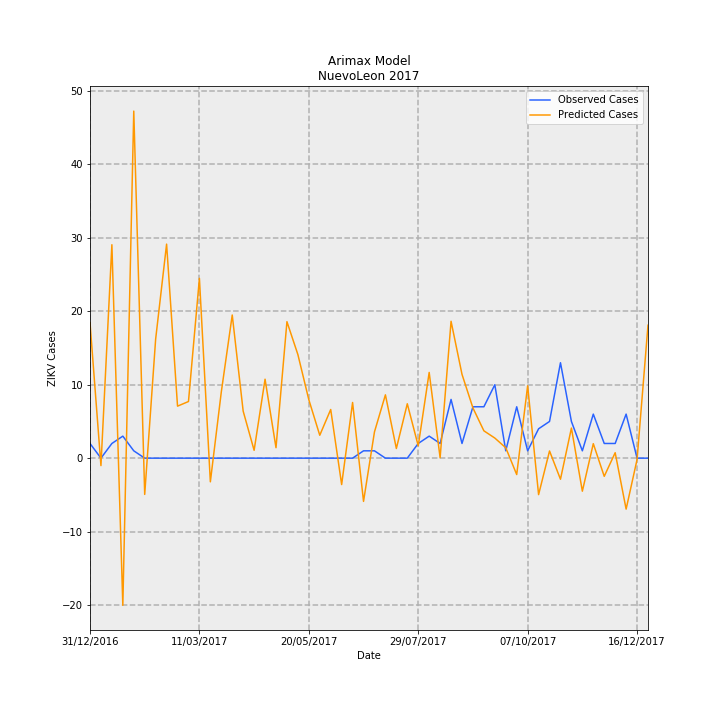

Values plotted in this chart, from the file beside it:
Date, predictions_incidence, observed_incidence, Predicted Cases, Observed Cases, error
31/12/2016, 0.3606, 0.03907, 18.46, 2.0, -16.46
07/01/2017, -0.01981, 0.0, -1.014, 0.0, 1.014
14/01/2017, 0.5679, 0.03907, 29.07, 2.0, -27.07
21/01/2017, -0.3915, 0.0586, -20.04, 3.0, 23.04
28/01/2017, 0.9234, 0.01953, 47.27, 1.0, -46.27
04/02/2017, -0.09645, 0.0, -4.938, 0.0, 4.938
11/02/2017, 0.3168, 0.0, 16.22, 0.0, -16.22
18/02/2017, 0.5695, 0.0, 29.15, 0.0, -29.15
25/02/2017, 0.1384, 0.0, 7.084, 0.0, -7.084
04/03/2017, 0.1507, 0.0, 7.715, 0.0, -7.715
11/03/2017, 0.4784, 0.0, 24.49, 0.0, -24.49
18/03/2017, -0.06297, 0.0, -3.224, 0.0, 3.224
25/03/2017, 0.176, 0.0, 9.01, 0.0, -9.01
01/04/2017, 0.3809, 0.0, 19.5, 0.0, -19.5
08/04/2017, 0.125, 0.0, 6.401, 0.0, -6.401
15/04/2017, 0.02089, 0.0, 1.069, 0.0, -1.069
22/04/2017, 0.21, 0.0, 10.75, 0.0, -10.75
29/04/2017, 0.0278, 0.0, 1.423, 0.0, -1.423
06/05/2017, 0.3631, 0.0, 18.59, 0.0, -18.59
13/05/2017, 0.2756, 0.0, 14.11, 0.0, -14.11
20/05/2017, 0.1555, 0.0, 7.96, 0.0, -7.96
27/05/2017, 0.06095, 0.0, 3.12, 0.0, -3.12
03/06/2017, 0.1295, 0.0, 6.628, 0.0, -6.628
10/06/2017, -0.07023, 0.0, -3.595, 0.0, 3.595
17/06/2017, 0.1481, 0.0, 7.583, 0.0, -7.583
24/06/2017, -0.115, 0.01953, -5.889, 1.0, 6.889
01/07/2017, 0.06993, 0.01953, 3.58, 1.0, -2.58
08/07/2017, 0.1685, 0.0, 8.625, 0.0, -8.625
15/07/2017, 0.02569, 0.0, 1.315, 0.0, -1.315
22/07/2017, 0.1447, 0.0, 7.409, 0.0, -7.409
29/07/2017, 0.03275, 0.03907, 1.677, 2.0, 0.3232
05/08/2017, 0.2281, 0.0586, 11.68, 3.0, -8.677
12/08/2017, 0.001113, 0.03907, 0.057, 2.0, 1.943
19/08/2017, 0.3642, 0.1563, 18.64, 8.0, -10.64
26/08/2017, 0.223, 0.03907, 11.42, 2.0, -9.419
02/09/2017, 0.1336, 0.1367, 6.838, 7, 0.1623
09/09/2017, 0.07275, 0.1367, 3.725, 7, 3.275
16/09/2017, 0.05347, 0.1953, 2.737, 10.0, 7.263
23/09/2017, 0.02767, 0.01953, 1.416, 1.0, -0.4164
30/09/2017, -0.04363, 0.1367, -2.234, 7, 9.234
07/10/2017, 0.1926, 0.01953, 9.86, 1.0, -8.86
14/10/2017, -0.09702, 0.07813, -4.967, 4.0, 8.967
21/10/2017, 0.01914, 0.09767, 0.98, 5.0, 4.02
28/10/2017, -0.05609, 0.2539, -2.872, 13.0, 15.87
04/11/2017, 0.08008, 0.09767, 4.099, 5.0, 0.9005
11/11/2017, -0.08789, 0.01953, -4.499, 1.0, 5.499
18/11/2017, 0.03855, 0.1172, 1.973, 6.0, 4.027
25/11/2017, -0.04836, 0.03907, -2.476, 2.0, 4.476
02/12/2017, 0.0145, 0.03907, 0.7425, 2.0, 1.257
09/12/2017, -0.1356, 0.1172, -6.941, 6.0, 12.94
16/12/2017, -0.003635, 0.0, -0.1861, 0.0, 0.1861
23/12/2017, 0.3537, 0.0, 18.11, 0.0, -18.11
